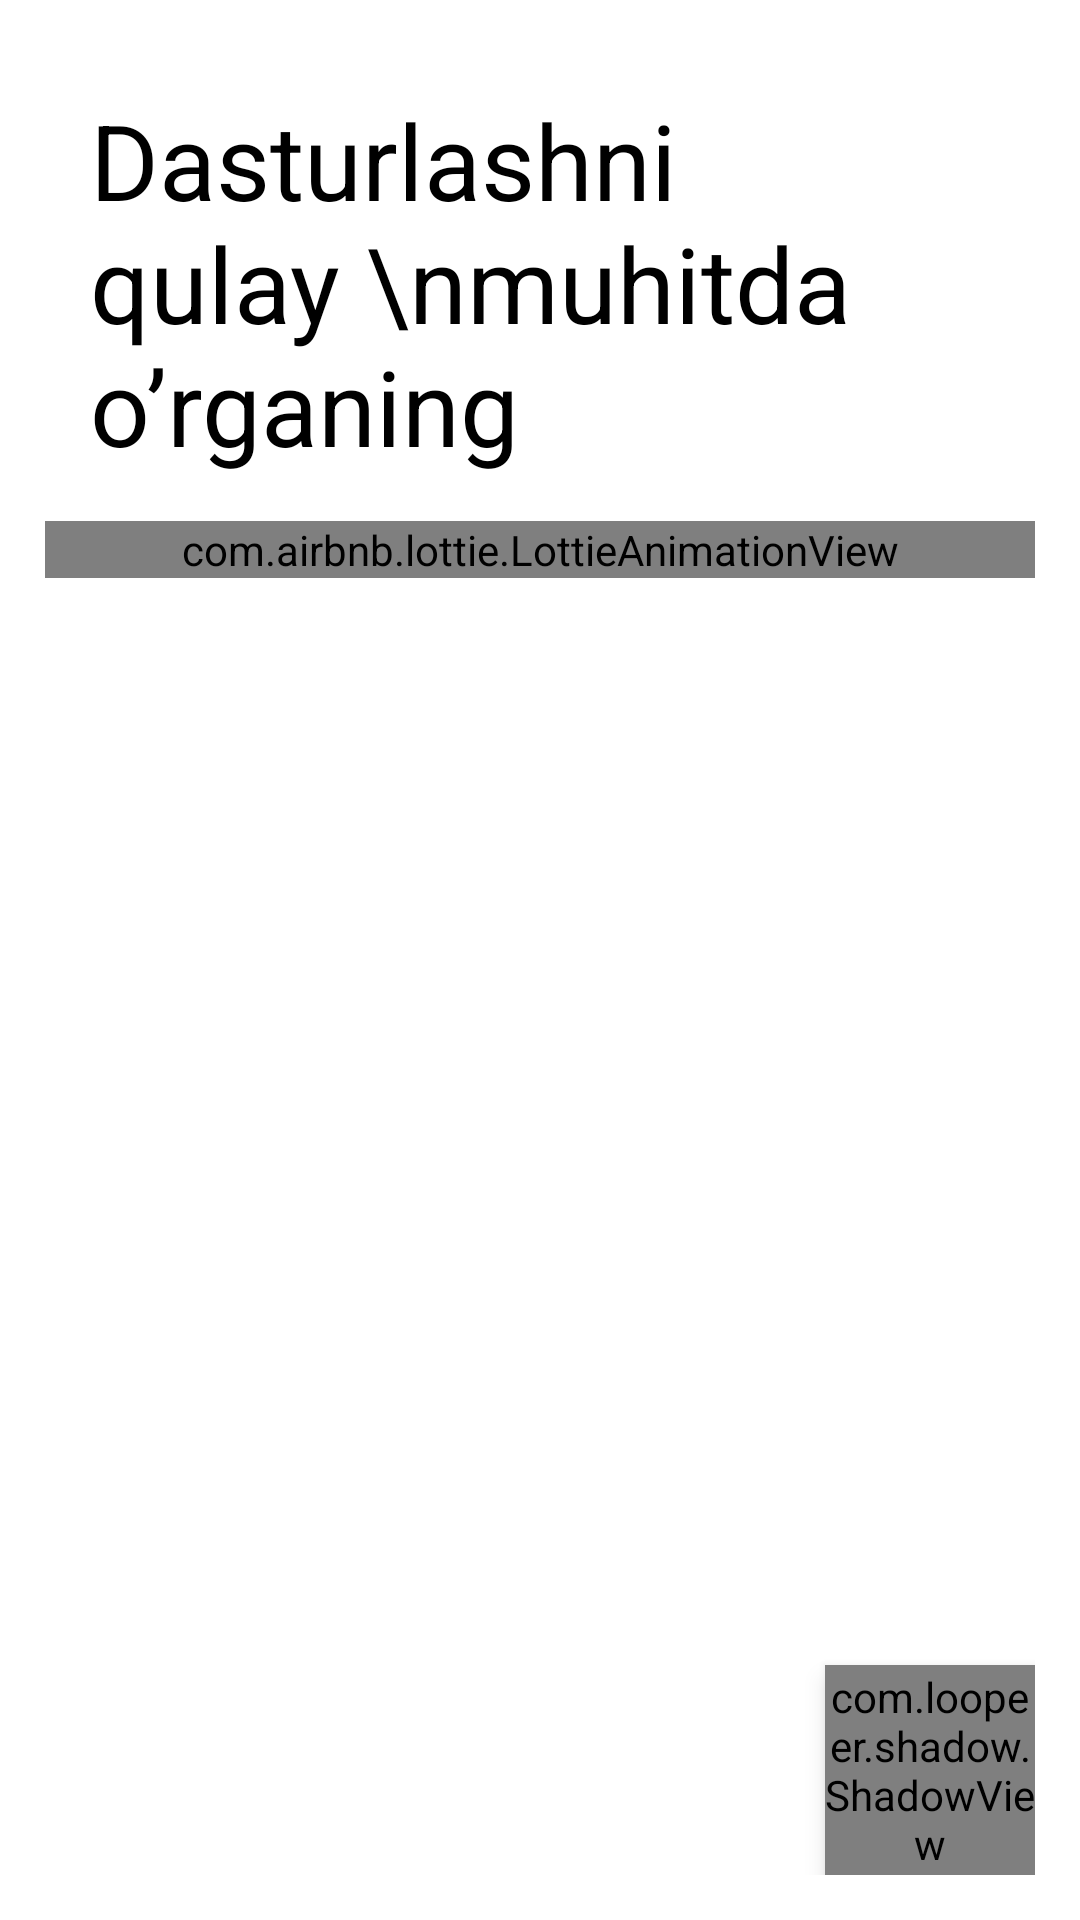

This screen was rendered from an Android layout file. Write that file and the resources it references.
<!-- AndroidManifest.xml: application theme Theme.PdpOnline -->
<!-- res/layout/fragment_home.xml -->
<?xml version="1.0" encoding="utf-8"?>
<androidx.constraintlayout.widget.ConstraintLayout xmlns:android="http://schemas.android.com/apk/res/android"
    xmlns:app="http://schemas.android.com/apk/res-auto"
    xmlns:tools="http://schemas.android.com/tools"
    android:layout_width="match_parent"
    android:layout_height="match_parent"
    android:padding="15dp"
    tools:context=".HomeFragment">

    <ScrollView
        android:id="@+id/scroll"
        android:layout_width="match_parent"
        android:layout_height="0dp"
        app:layout_constraintBottom_toTopOf="@+id/card_add_btn1"
        app:layout_constraintLeft_toLeftOf="parent"
        app:layout_constraintRight_toRightOf="parent"
        app:layout_constraintTop_toTopOf="parent">

        <androidx.constraintlayout.widget.ConstraintLayout
            android:layout_width="match_parent"
            android:layout_height="match_parent">

            <TextView
                android:id="@+id/title"
                android:layout_width="match_parent"
                android:layout_height="wrap_content"
                android:padding="15dp"
                android:text="Dasturlashni qulay \nmuhitda o’rganing"
                android:textColor="@color/black"
                android:textSize="35sp"
                app:layout_constraintLeft_toLeftOf="parent"
                app:layout_constraintRight_toRightOf="parent"
                app:layout_constraintTop_toTopOf="parent" />

            <androidx.recyclerview.widget.RecyclerView
                android:id="@+id/rv_module"
                android:layout_width="match_parent"
                android:layout_height="wrap_content"
                app:layoutManager="androidx.recyclerview.widget.GridLayoutManager"
                app:layout_constraintLeft_toLeftOf="parent"
                app:layout_constraintRight_toRightOf="parent"
                app:layout_constraintTop_toBottomOf="@+id/title"
                tools:listitem="@layout/item_menu_course" />
            
            <com.airbnb.lottie.LottieAnimationView
                android:id="@+id/animationView"
                android:layout_width="match_parent"
                android:layout_height="wrap_content"
                app:layout_constraintLeft_toLeftOf="parent"
                app:layout_constraintRight_toRightOf="parent"
                app:layout_constraintTop_toBottomOf="@+id/title"
                app:lottie_autoPlay="true"
                app:lottie_loop="true"
                app:lottie_rawRes="@raw/result_found" />

        </androidx.constraintlayout.widget.ConstraintLayout>


    </ScrollView>

    <com.loopeer.shadow.ShadowView
        android:id="@+id/card_add_btn1"
        android:layout_width="70dp"
        android:layout_height="70dp"
        android:layout_marginTop="10dp"
        android:elevation="5dp"
        app:backgroundColor="#814FDA"
        app:cornerRadius="35dp"
        app:foregroundColor="@color/white"
        app:layout_constraintBottom_toBottomOf="parent"
        app:layout_constraintRight_toRightOf="parent"
        app:layout_constraintTop_toBottomOf="@+id/scroll"
        app:shadowColor="#BB9FED"
        app:shadowDy="20"
        app:shadowMarginBottom="10dp"
        app:shadowMarginLeft="10dp"
        app:shadowMarginRight="10dp"
        app:shadowRadius="5dp">


        <androidx.cardview.widget.CardView
            android:id="@+id/card_settings"
            android:layout_width="match_parent"
            android:layout_height="match_parent"
            android:layout_marginVertical="5dp"
            android:layout_marginLeft="5dp"
            android:layout_marginRight="3dp"
            app:cardCornerRadius="22dp"
            app:layout_constraintBottom_toBottomOf="parent"
            app:layout_constraintRight_toRightOf="parent"
            app:layout_gravity="center">

            <ImageView
                android:layout_width="match_parent"
                android:layout_height="match_parent"
                android:background="@drawable/back_settings" />

            <ImageView

                android:layout_width="wrap_content"
                android:layout_height="wrap_content"
                android:layout_gravity="center"
                android:layout_marginRight="1dp"
                android:background="@drawable/ic_settings_1" />
        </androidx.cardview.widget.CardView>
    </com.loopeer.shadow.ShadowView>

</androidx.constraintlayout.widget.ConstraintLayout>
<!-- res/layout/item_menu_course.xml (included above) -->
<?xml version="1.0" encoding="utf-8"?>
<androidx.constraintlayout.widget.ConstraintLayout xmlns:android="http://schemas.android.com/apk/res/android"
    xmlns:app="http://schemas.android.com/apk/res-auto"
    android:layout_width="match_parent"
    android:layout_height="wrap_content"
    xmlns:tools="http://schemas.android.com/tools"
    android:layout_marginTop="10dp">

    <androidx.constraintlayout.widget.ConstraintLayout
        android:id="@+id/constraint1"
        android:layout_width="match_parent"
        android:layout_height="wrap_content"
        app:layout_constraintLeft_toLeftOf="parent"
        app:layout_constraintRight_toRightOf="parent"
        app:layout_constraintTop_toTopOf="parent">

        <TextView
            android:id="@+id/course_name_tv"
            android:layout_width="wrap_content"
            android:layout_height="wrap_content"
            android:text="Android Development"
            android:textColor="@color/black"
            android:textSize="20sp"
            app:layout_constraintBottom_toBottomOf="parent"
            app:layout_constraintLeft_toLeftOf="parent"
            app:layout_constraintTop_toTopOf="parent" />

        <TextView
            android:id="@+id/all_module_tv"
            android:layout_width="wrap_content"
            android:layout_height="wrap_content"
            android:drawableRight="@drawable/ic_baseline_arrow_forward_24"
            android:text="Barchasi  "
            android:textColor="@color/black"
            android:textSize="16sp"
            app:layout_constraintBottom_toBottomOf="parent"
            app:layout_constraintRight_toRightOf="parent"
            app:layout_constraintTop_toTopOf="parent" />
    </androidx.constraintlayout.widget.ConstraintLayout>

    <androidx.recyclerview.widget.RecyclerView
        android:id="@+id/rv"
        tools:listitem="@layout/item_menu_modul"
        android:layout_width="match_parent"
        android:layout_height="95dp"
        android:orientation="horizontal"
        app:layoutManager="androidx.recyclerview.widget.GridLayoutManager"
        app:layout_constraintBottom_toBottomOf="parent"
        app:layout_constraintLeft_toLeftOf="parent"
        app:layout_constraintRight_toRightOf="parent"
        app:layout_constraintTop_toBottomOf="@+id/constraint1" />

    <TextView
        android:id="@+id/remember_tv"
        android:layout_width="match_parent"
        android:layout_height="90dp"
        android:text="Xozircha malumotlar yuklangani yo'q"
        android:gravity="center"
        android:textSize="20sp"
        android:textColor="@color/black"
        android:textStyle="italic"
        app:layout_constraintBottom_toBottomOf="parent"
        app:layout_constraintLeft_toLeftOf="parent"
        app:layout_constraintRight_toRightOf="parent"
        app:layout_constraintTop_toBottomOf="@+id/constraint1"/>

</androidx.constraintlayout.widget.ConstraintLayout>
<!-- res/layout/item_menu_modul.xml (included above) -->
<?xml version="1.0" encoding="utf-8"?>
<LinearLayout xmlns:android="http://schemas.android.com/apk/res/android"
    xmlns:app="http://schemas.android.com/apk/res-auto"
    android:layout_width="130dp"
    android:layout_height="80dp"
    android:layout_marginTop="15dp">

    <com.loopeer.shadow.ShadowView
        android:id="@+id/allshw"
        android:layout_width="130dp"
        android:layout_height="70dp"
        android:elevation="5dp"
        app:backgroundColor="#80F4B63C"
        app:cornerRadius="10dp"
        app:foregroundColor="@color/white"
        app:shadowColor="#80F4B63C"
        app:shadowDy="20"
        app:shadowMarginBottom="10dp"
        app:shadowMarginLeft="10dp"
        app:shadowMarginRight="10dp"
        app:shadowRadius="5dp">
        <androidx.cardview.widget.CardView
            android:layout_width="match_parent"
            android:layout_height="match_parent"
            app:cardCornerRadius="15dp"
            app:cardElevation="5dp">
        <ImageView
            android:layout_width="match_parent"
            android:layout_height="match_parent"
            android:background="@drawable/back_modul" />

        <TextView
            android:id="@+id/modul_name"
            android:layout_width="109dp"
            android:layout_height="52dp"
            android:gravity="center"
            android:paddingHorizontal="5dp"
            android:layout_marginTop="4dp"
            android:text="Kotlin Basic"
            android:textColor="@color/white"
            android:textSize="18sp"
            android:textStyle="bold" />
            </androidx.cardview.widget.CardView>
    </com.loopeer.shadow.ShadowView>






</LinearLayout>
<!-- resources referenced by this layout -->
<resources>
  <!-- drawable back_modul (drawable) -->
  <?xml version="1.0" encoding="utf-8"?>
  <selector xmlns:android="http://schemas.android.com/apk/res/android">
  <item>
      <shape>
          <gradient android:startColor="#F4B63C" android:endColor="#FFEECE"/>
      </shape>
  </item>
  </selector>
  <!-- drawable back_settings (drawable) -->
  <?xml version="1.0" encoding="utf-8"?>
  <selector xmlns:android="http://schemas.android.com/apk/res/android">
  <item>
      <shape>
          <gradient android:startColor="#B294F3" android:endColor="#E8E1FB"/>
      </shape>
  </item>
  </selector>
  <style name="Theme.PdpOnline" parent="Theme.MaterialComponents.DayNight.NoActionBar">
          
          <item name="colorPrimary">@color/purple_500</item>
          <item name="colorPrimaryVariant">@color/purple_700</item>
          <item name="colorOnPrimary">@color/white</item>
          
          <item name="colorSecondary">@color/teal_200</item>
          <item name="colorSecondaryVariant">@color/teal_700</item>
          <item name="colorOnSecondary">@color/black</item>
          
          <item name="android:statusBarColor" tools:targetApi="l">?attr/colorPrimaryVariant</item>
          
      </style>
  <!-- not gathered from this repository: default colours our renderer supplied (Android Studio template values) -->
  <color name="purple_500">#FF6200EE</color>
  <color name="purple_700">#FF3700B3</color>
  <color name="teal_200">#FF03DAC5</color>
  <color name="teal_700">#FF018786</color>
  <color name="black">#FF000000</color>
  <color name="white">#FFFFFFFF</color>
</resources>
